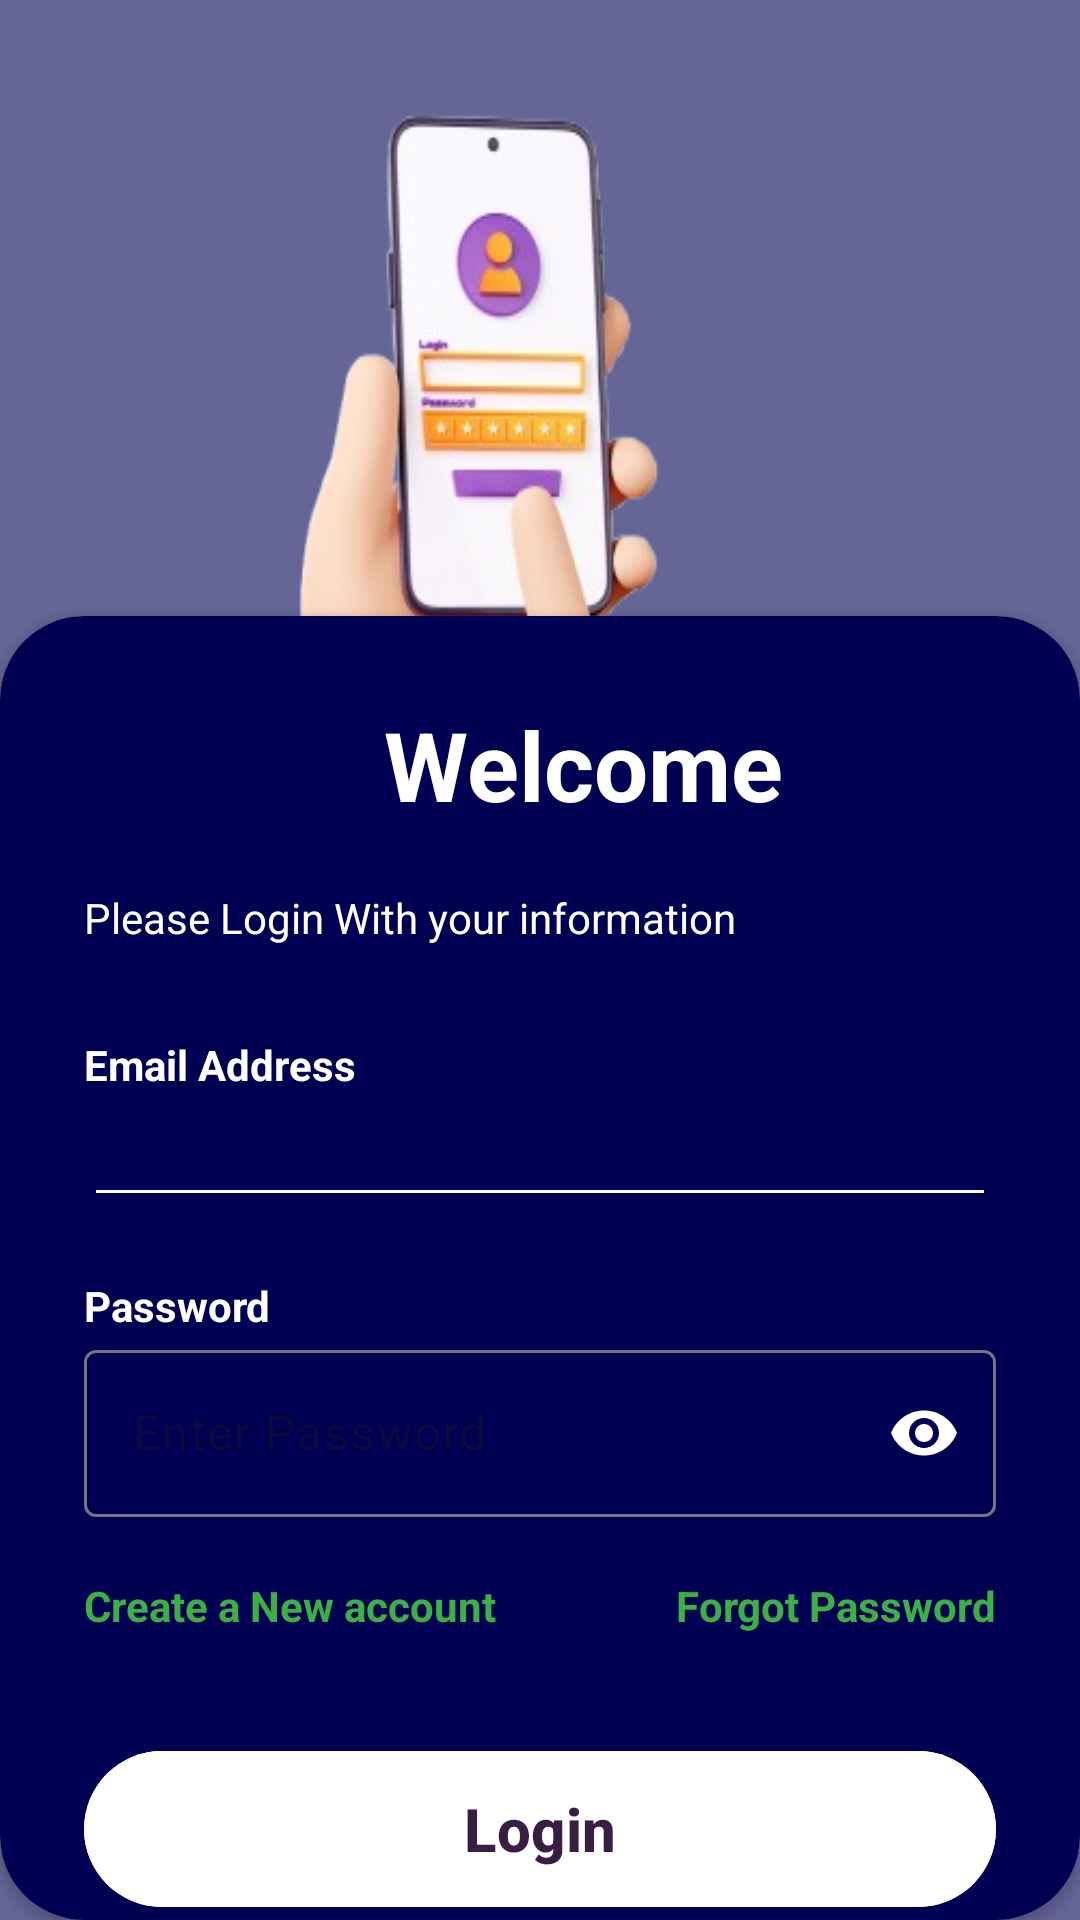

Reconstruct the res/layout file that produces this screen, plus the resources it refers to.
<!-- AndroidManifest.xml: application theme Theme.Escort -->
<!-- res/layout/activity_login.xml -->
<?xml version="1.0" encoding="utf-8"?>
<RelativeLayout xmlns:android="http://schemas.android.com/apk/res/android"
    xmlns:app="http://schemas.android.com/apk/res-auto"
    xmlns:tools="http://schemas.android.com/tools"
    android:id="@+id/main"
    android:layout_width="match_parent"
    android:layout_height="match_parent"
    android:background="@color/primary_color"
    android:orientation="vertical"
    tools:context=".MainActivity">
    <RelativeLayout
        android:layout_width="match_parent"
        android:layout_height="match_parent"
        android:background="@color/secondary_color"
        android:alpha="0.6"/>
    <ImageView
        android:layout_width="match_parent"
        android:layout_height="450dp"
        android:background="@drawable/loginimg"/>
    <androidx.cardview.widget.CardView
        android:layout_width="match_parent"
        android:layout_height="wrap_content"
        android:layout_alignParentBottom="true"
        app:cardCornerRadius="28dp"
        android:backgroundTint="@color/white"
        android:backgroundTintMode="add">
        <LinearLayout
            android:layout_width="match_parent"
            android:layout_height="wrap_content"
            android:orientation="vertical"
            android:background="@color/secondary_color"
            android:padding="28dp"
            android:layout_marginBottom="-28dp">
            <TextView
                android:layout_width="wrap_content"
                android:layout_height="wrap_content"
                android:layout_marginLeft="100dp"
                android:layout_marginBottom="20dp"
                android:text="Welcome"
                android:textColor="@color/primary_color"
                android:textSize="32sp"
                android:textStyle="bold"/>
            <TextView
                android:layout_width="wrap_content"
                android:layout_height="wrap_content"
                android:textColor="@color/primary_color"
                android:text="Please Login With your information"
                />
            <View
                android:layout_width="wrap_content"
                android:layout_height="30dp"/>
            <TextView
                android:layout_width="wrap_content"
                android:layout_height="wrap_content"
                android:text="Email Address"
                android:textColor="@color/primary_color"
                android:textStyle="bold"/>
            <EditText
                android:id="@+id/Email"
                android:layout_width="match_parent"
                android:layout_height="wrap_content"
                android:inputType="textEmailAddress"
                android:textColor="@color/primary_color"
                android:drawableEnd="@drawable/done"
                android:backgroundTint="@color/white"/>
            <View
                android:layout_width="wrap_content"
                android:layout_height="20dp"/>
            <TextView
                android:layout_width="wrap_content"
                android:layout_height="wrap_content"
                android:textColor="@color/primary_color"
                android:text="Password"
                android:textStyle="bold"/>
            <com.google.android.material.textfield.TextInputLayout
                android:layout_width="match_parent"
                android:layout_height="wrap_content"
                app:passwordToggleEnabled="true"
                app:passwordToggleTint="@color/white"
                android:outlineSpotShadowColor="@color/white"
                android:textColorHint="@color/quantum_white_hint_text">
            <com.google.android.material.textfield.TextInputEditText
                android:id="@+id/Password"
                android:layout_width="match_parent"
                android:layout_height="wrap_content"
                android:inputType="textPassword"
                android:hint="Enter Password"
                android:textColor="@color/primary_color"/>
            </com.google.android.material.textfield.TextInputLayout>
            <RelativeLayout
                android:layout_width="wrap_content"
                android:layout_height="wrap_content"
                android:layout_marginTop="20dp">
                <TextView
                    android:id="@+id/create_account"
                    android:layout_width="wrap_content"
                    android:layout_height="wrap_content"
                    android:text="Create a New account"
                    android:textColor="@color/green"
                    android:clickable="true"
                    android:focusable="true"
                    android:textStyle="bold"/>
                <TextView
                    android:id="@+id/forgot_password"
                    android:layout_width="wrap_content"
                    android:layout_height="wrap_content"
                    android:text="Forgot Password"
                    android:textColor="@color/green"
                    android:layout_alignParentEnd="true"
                    android:layout_centerVertical="true"
                    android:clickable="true"
                    android:focusable="true"
                    android:textStyle="bold"/>
            </RelativeLayout>
            <View
                android:layout_width="wrap_content"
                android:layout_height="10dp"
                android:layout_marginTop="25dp"/>
            <com.google.android.material.button.MaterialButton
                android:id="@+id/loginbutton"
                android:layout_width="match_parent"
                android:layout_height="60dp"
                android:text="Login"
                android:textSize="20sp"
                android:textStyle="bold"
                android:textColor="@color/Voilet"
                android:backgroundTint="@color/primary_color"
                app:cornerRadius="32dp"/>
        </LinearLayout>
    </androidx.cardview.widget.CardView>

</RelativeLayout>
<!-- resources referenced by this layout -->
<resources>
  <color name="Voilet">#381E42</color>
  <color name="green">#3BB143</color>
  <color name="primary_color">@color/white</color>              ///text
  <color name="secondary_color">@color/DeepBlue</color>        ///background
  <color name="white">#FFFFFFFF</color>
  <!-- drawable loginimg: png bitmap (drawable, 112816 bytes) -->
  <style name="Theme.Escort" parent="Base.Theme.Escort" />
  <color name="DeepBlue">#000052</color>
  <style name="Base.Theme.Escort" parent="Theme.Material3.DayNight.NoActionBar">
          
          
          <item name="colorPrimary">@color/Voilet</item> 
          
          <item name="colorPrimaryVariant">@color/white</item>
          <item name="buttonIcon">@color/white</item>
          <item name="drawableTint">@color/white</item>
      </style>
</resources>
